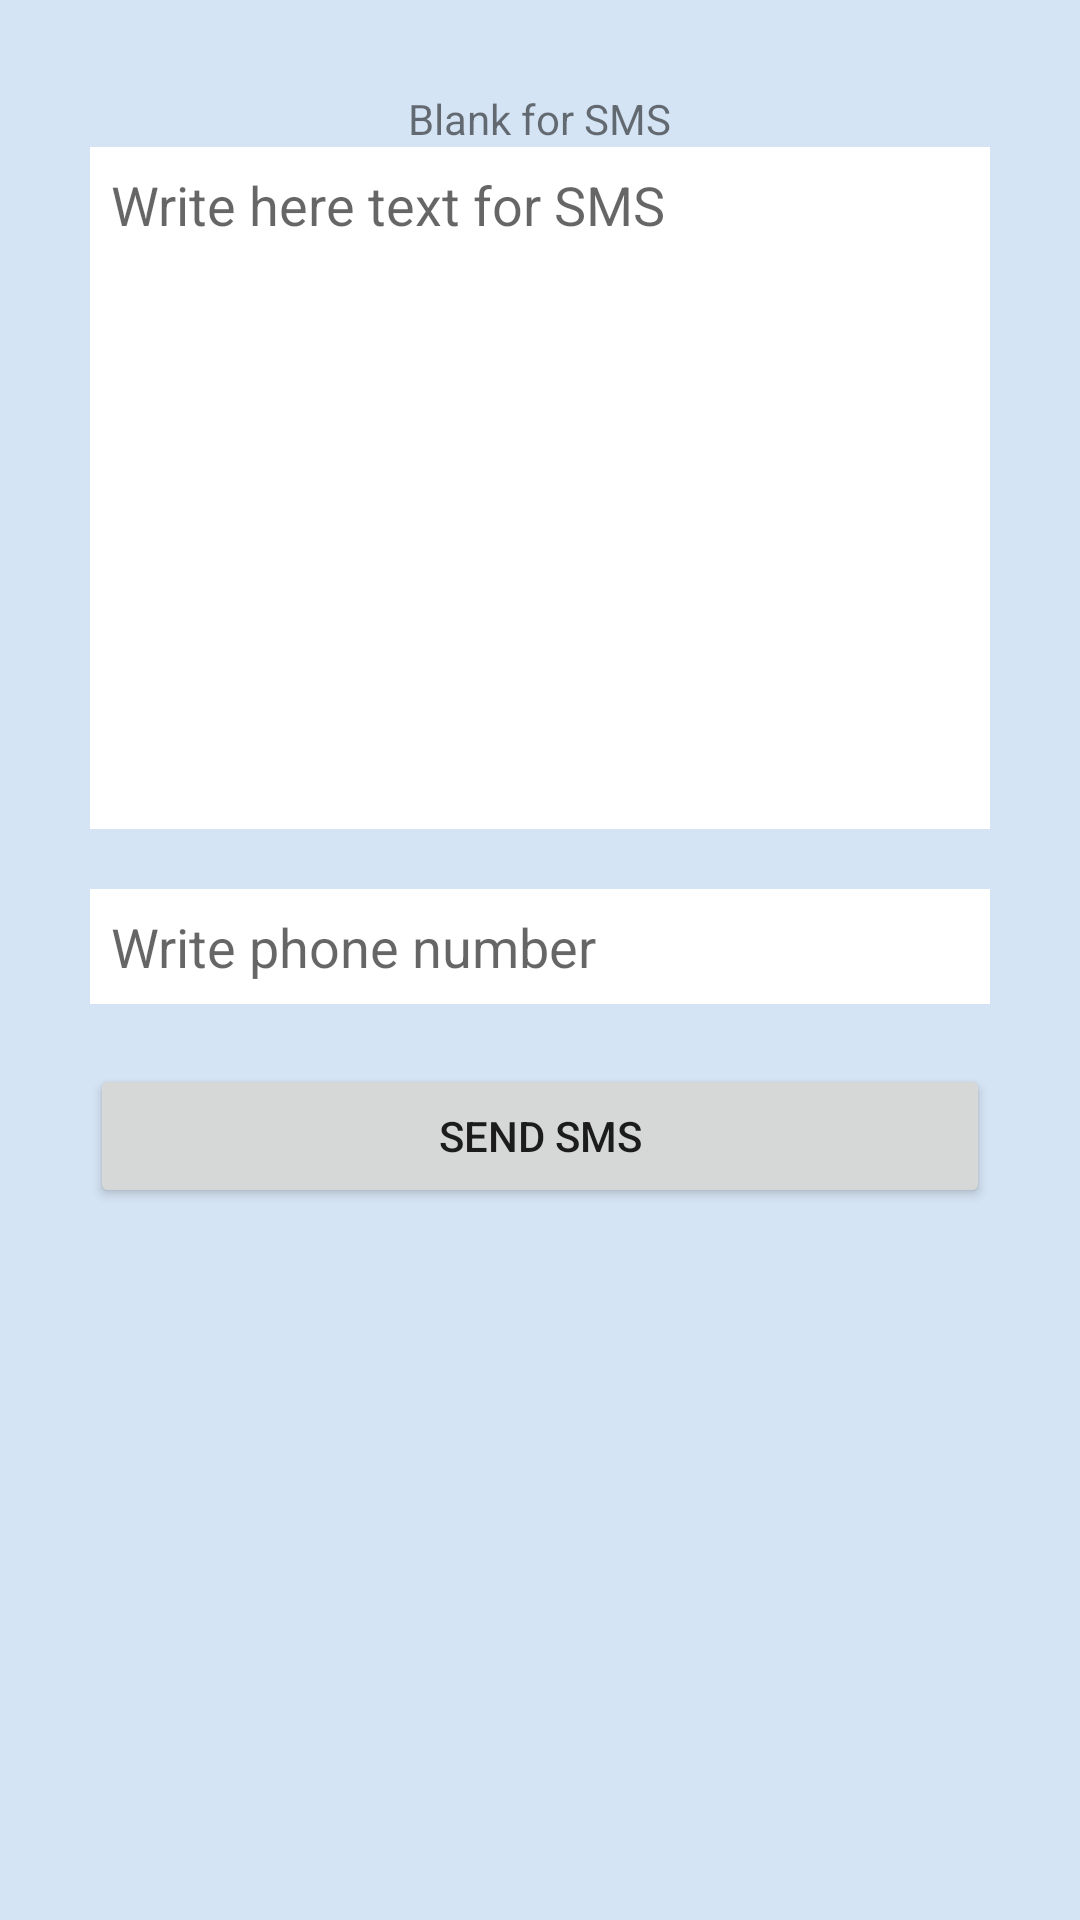

This screen was rendered from an Android layout file. Write that file and the resources it references.
<!-- AndroidManifest.xml: application theme Theme.FeedbackWithFragments -->
<!-- res/layout/fragment_s_m_s.xml -->
<?xml version="1.0" encoding="utf-8"?>
<LinearLayout xmlns:android="http://schemas.android.com/apk/res/android"
    xmlns:tools="http://schemas.android.com/tools"
    android:layout_width="match_parent"
    android:layout_height="wrap_content"
    android:orientation="vertical"
    android:gravity="center_horizontal"
    android:background="#D5E4F4"
    android:padding="30dp"
    tools:context=".SMSFragment">

    <TextView
        android:layout_width="wrap_content"
        android:layout_height="wrap_content"
        android:text="Blank for SMS" />

    <EditText
        android:id="@+id/etSMStext"
        android:layout_width="match_parent"
        android:layout_height="wrap_content"
        android:ems="10"
        android:lines="10"
        android:background="#FFFFFF"
        android:padding="7dp"
        android:layout_marginBottom="20dp"
        android:gravity="start|top"
        android:hint="Write here text for SMS"
        android:inputType="textMultiLine" />

    <EditText
        android:id="@+id/etPhoneNumber"
        android:layout_width="match_parent"
        android:layout_height="wrap_content"
        android:ems="10"
        android:background="#FFFFFF"
        android:padding="7dp"
        android:layout_marginBottom="20dp"
        android:hint="Write phone number"
        android:inputType="phone" />

    <Button
        android:id="@+id/bSendSMS"
        android:layout_width="match_parent"
        android:layout_height="wrap_content"
        android:padding="7dp"
        android:text="Send SMS" />

</LinearLayout>
<!-- resources referenced by this layout -->
<resources>
  <style name="Theme.FeedbackWithFragments" parent="Theme.MaterialComponents.DayNight.DarkActionBar">
          
          <item name="colorPrimary">@color/purple_500</item>
          <item name="colorPrimaryVariant">@color/purple_700</item>
          <item name="colorOnPrimary">@color/white</item>
          
          <item name="colorSecondary">@color/teal_200</item>
          <item name="colorSecondaryVariant">@color/teal_700</item>
          <item name="colorOnSecondary">@color/black</item>
          
          <item name="android:statusBarColor">?attr/colorPrimaryVariant</item>
          
      </style>
  <!-- not gathered from this repository: default colours our renderer supplied (Android Studio template values) -->
  <color name="purple_500">#FF6200EE</color>
  <color name="purple_700">#FF3700B3</color>
  <color name="teal_200">#FF03DAC5</color>
  <color name="teal_700">#FF018786</color>
  <color name="black">#FF000000</color>
  <color name="white">#FFFFFFFF</color>
</resources>
